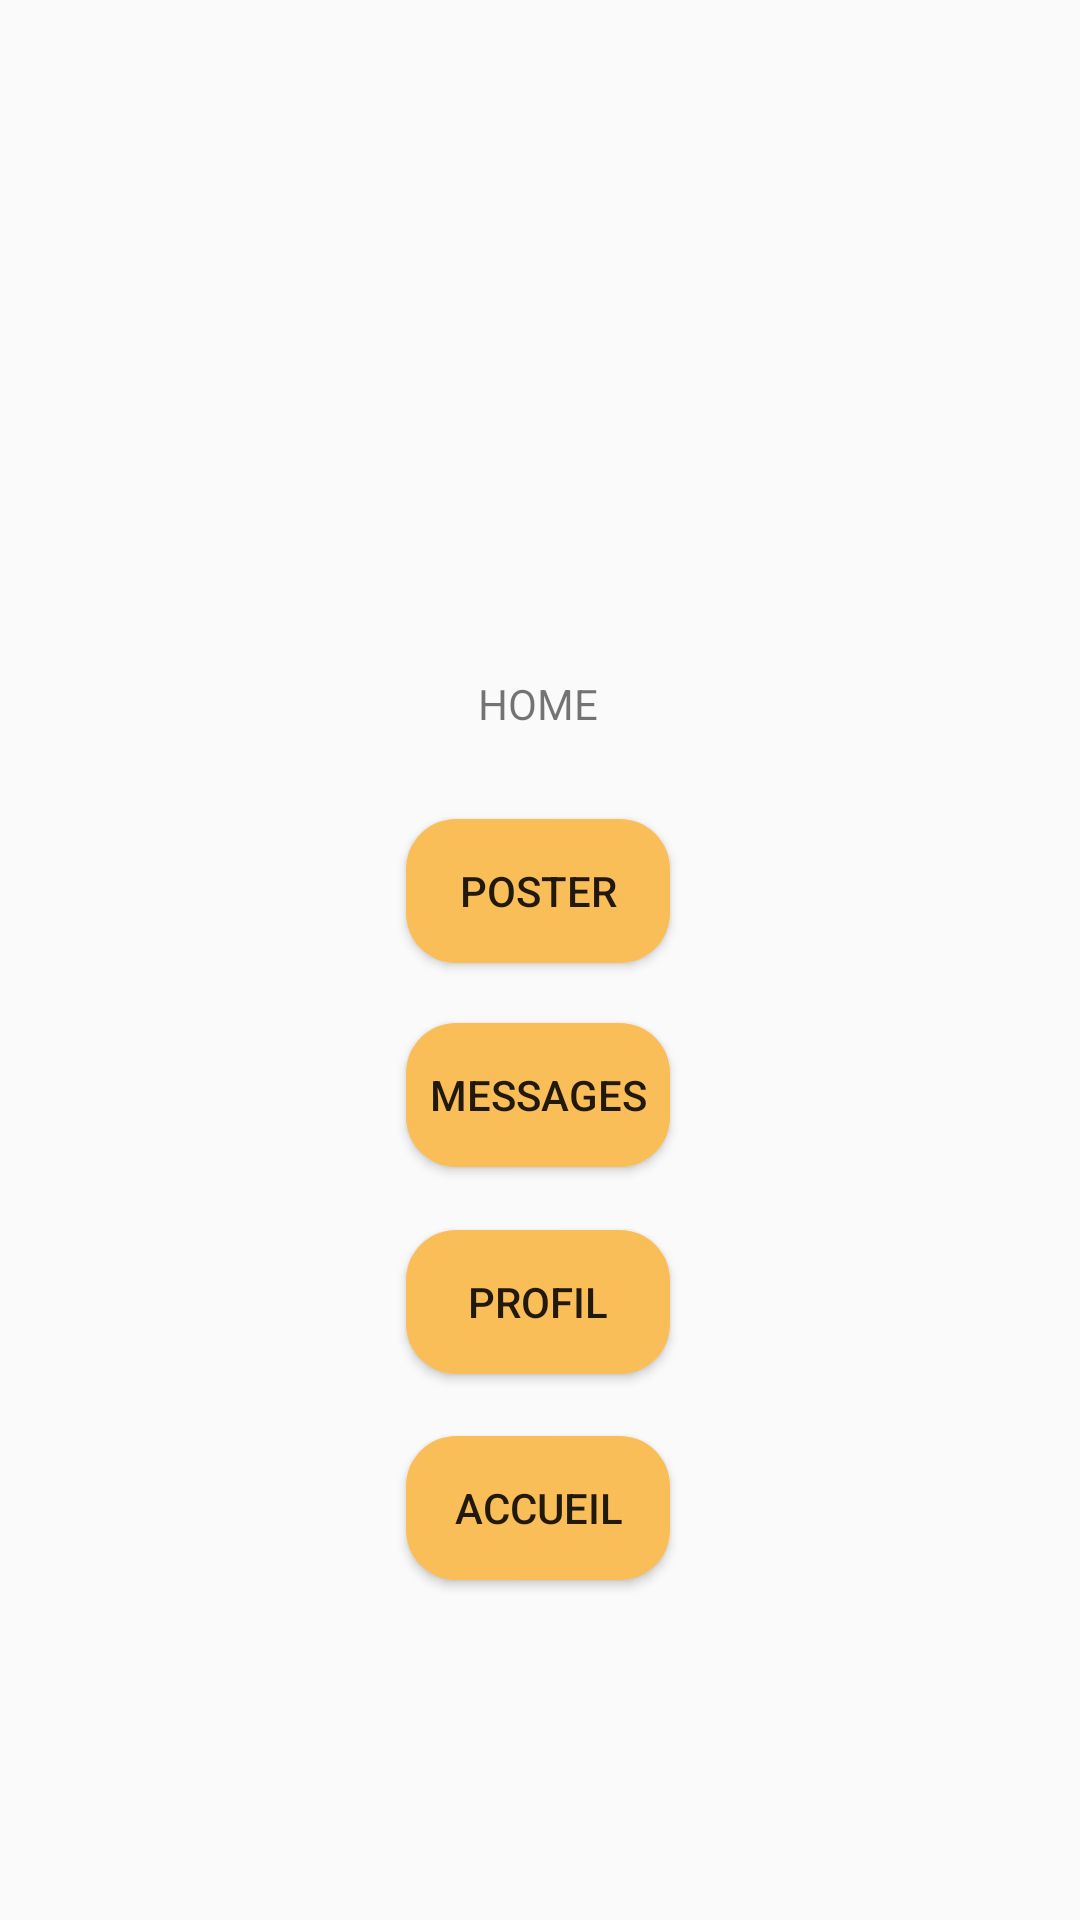

Layout XML and referenced resources for this Android screen:
<!-- AndroidManifest.xml: application theme Theme.ShareEat -->
<!-- res/layout/activity_main.xml -->
<?xml version="1.0" encoding="utf-8"?>
<androidx.constraintlayout.widget.ConstraintLayout xmlns:android="http://schemas.android.com/apk/res/android"
    xmlns:app="http://schemas.android.com/apk/res-auto"
    xmlns:tools="http://schemas.android.com/tools"
    android:layout_width="match_parent"
    android:layout_height="match_parent">

    <TextView
        android:id="@+id/textView"
        android:layout_width="wrap_content"
        android:layout_height="wrap_content"
        android:layout_marginBottom="396dp"
        android:text="HOME"
        app:layout_constraintBottom_toBottomOf="parent"
        app:layout_constraintEnd_toEndOf="parent"
        app:layout_constraintHorizontal_bias="0.498"
        app:layout_constraintStart_toStartOf="parent"
        app:layout_constraintTop_toTopOf="parent"
        app:layout_constraintVertical_bias="1.0" />

    <Button
        android:id="@+id/btnRedirection"
        android:layout_width="wrap_content"
        android:layout_height="wrap_content"
        android:background="@drawable/boutton"
        android:text="Poster"
        app:layout_constraintBottom_toBottomOf="parent"
        app:layout_constraintEnd_toEndOf="parent"
        app:layout_constraintHorizontal_bias="0.498"
        app:layout_constraintStart_toStartOf="parent"
        app:layout_constraintTop_toBottomOf="@+id/textView"
        app:layout_constraintVertical_bias="0.083" />

    <Button
        android:id="@+id/btnRedirection2"
        android:layout_width="wrap_content"
        android:layout_height="wrap_content"
        android:layout_marginTop="20dp"
        android:background="@drawable/boutton"
        android:text="Messages"
        app:layout_constraintBottom_toBottomOf="parent"
        app:layout_constraintEnd_toEndOf="parent"
        app:layout_constraintHorizontal_bias="0.498"
        app:layout_constraintStart_toStartOf="parent"
        app:layout_constraintTop_toBottomOf="@+id/btnRedirection"
        app:layout_constraintVertical_bias="0.0" />

    <Button
        android:id="@+id/btnRedirection3"
        android:layout_width="wrap_content"
        android:layout_height="wrap_content"
        android:layout_marginTop="20dp"
        android:background="@drawable/boutton"
        android:text="Profil"
        app:layout_constraintBottom_toBottomOf="parent"
        app:layout_constraintEnd_toEndOf="parent"
        app:layout_constraintHorizontal_bias="0.498"
        app:layout_constraintStart_toStartOf="parent"
        app:layout_constraintTop_toBottomOf="@+id/btnRedirection2"
        app:layout_constraintVertical_bias="0.005" />

    <Button
        android:id="@+id/btnRedirection4"
        android:layout_width="wrap_content"
        android:layout_height="wrap_content"
        android:layout_marginTop="20dp"
        android:background="@drawable/boutton"
        android:text="Accueil"
        app:layout_constraintBottom_toBottomOf="parent"
        app:layout_constraintEnd_toEndOf="parent"
        app:layout_constraintHorizontal_bias="0.498"
        app:layout_constraintStart_toStartOf="parent"
        app:layout_constraintTop_toBottomOf="@+id/btnRedirection3"
        app:layout_constraintVertical_bias="0.005" />
</androidx.constraintlayout.widget.ConstraintLayout>
<!-- resources referenced by this layout -->
<resources>
  <!-- drawable boutton (drawable) -->
  <?xml version="1.0" encoding="utf-8"?>
      <shape xmlns:android="http://schemas.android.com/apk/res/android">
          <solid android:color="@color/jaune_shareeat"/>
          <corners android:radius="50px"/>
      </shape>
  <style name="Theme.ShareEat" parent="Theme.AppCompat.Light.NoActionBar">
          
          <item name="colorPrimary">@color/rouge_shareeat</item>
          <item name="colorPrimaryDark">@color/rouge_shareeat</item>
          <item name="colorAccent">@color/teal_200</item>
          
      </style>
  <color name="jaune_shareeat">#FABE58</color>
  <color name="rouge_shareeat">#EA4334</color>
  <color name="teal_200">#FF03DAC5</color>
</resources>
